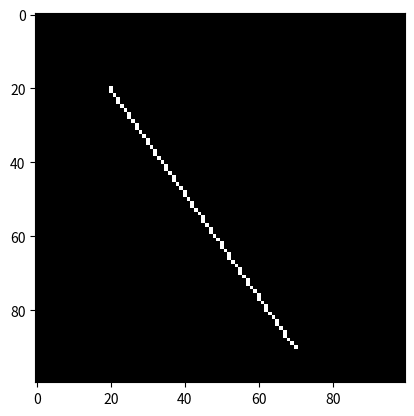

The matplotlib source for this figure:
import numpy as np
import matplotlib.pyplot as plt

def criar_img_preta(larg, alt):
  # criando uma matriz totalmente preta na escala de 0 a 255
  mat = np.zeros((alt, larg)) # Criando uma matriz de zeros
  return mat

def criar_img_branca(larg, alt):
  # Criando uma matriz totalmente branca na escala de 0 a 255
  mat = np.ones((alt, larg)) * 255  # Multiplicando por 255 para obter a escala de 0 a 255
  return mat

def set_pixel(mat, x, y, valor):
  # Atribuindo um valor a um pixel da matriz
  mat[y, x] = valor

# Algoritmo para desenhar um seno na imagem, usando o algoritmo DDA
def desenha_seno(img):
  im = img

  rows, cols = img.shape

  xant = 0
  yant = int(100*np.sin(xant/16) + rows/2)  # Initialize yant to the first y-value of the sine wave

  # Desenhando um seno na matriz
  for x in range(cols):
    y = int(100*np.sin(x/16) + rows/2)
    
    im = dda(im, xant, yant, x , y, 255)

    xant = x
    yant = y

  return img

# Algoritmo DDA para desenhar uma linha na matriz
def dda(img, xi, yi, xf, yf, intensidade):
  im = img

  dx = xf - xi
  dy = yf - yi

  passos = abs(dx) if abs(dx) > abs(dy) else abs(dy)

  if passos == 0:  # If the initial and final points are the same, skip this iteration
    return im

  passo_x = dx / passos
  passo_y = dy / passos

  x = xi
  y = yi

  set_pixel(im, int(x), int(y), intensidade)

  for i in range(passos):
    x += passo_x
    y += passo_y
    set_pixel(im, int(x), int(y), intensidade)

  return im


# Testando as funções

mat = criar_img_preta(100, 100)  # Criando uma matriz 150x100 totalmente preta
# mat = criar_img_branca(150, 100)  # Criando uma matriz 150x100 totalmente branca

# seno = desenha_seno(mat)  # Desenhando um seno na matriz
reta = dda(mat, 20, 20, 70, 90, 255)  # Desenhando uma reta na matriz

# Exibindo a matriz na escala de 0 a 255
plt.imshow(reta, cmap='gray', vmin=0, vmax=255)  # Usando cmap='gray' para exibir em escala de cinza
plt.show()